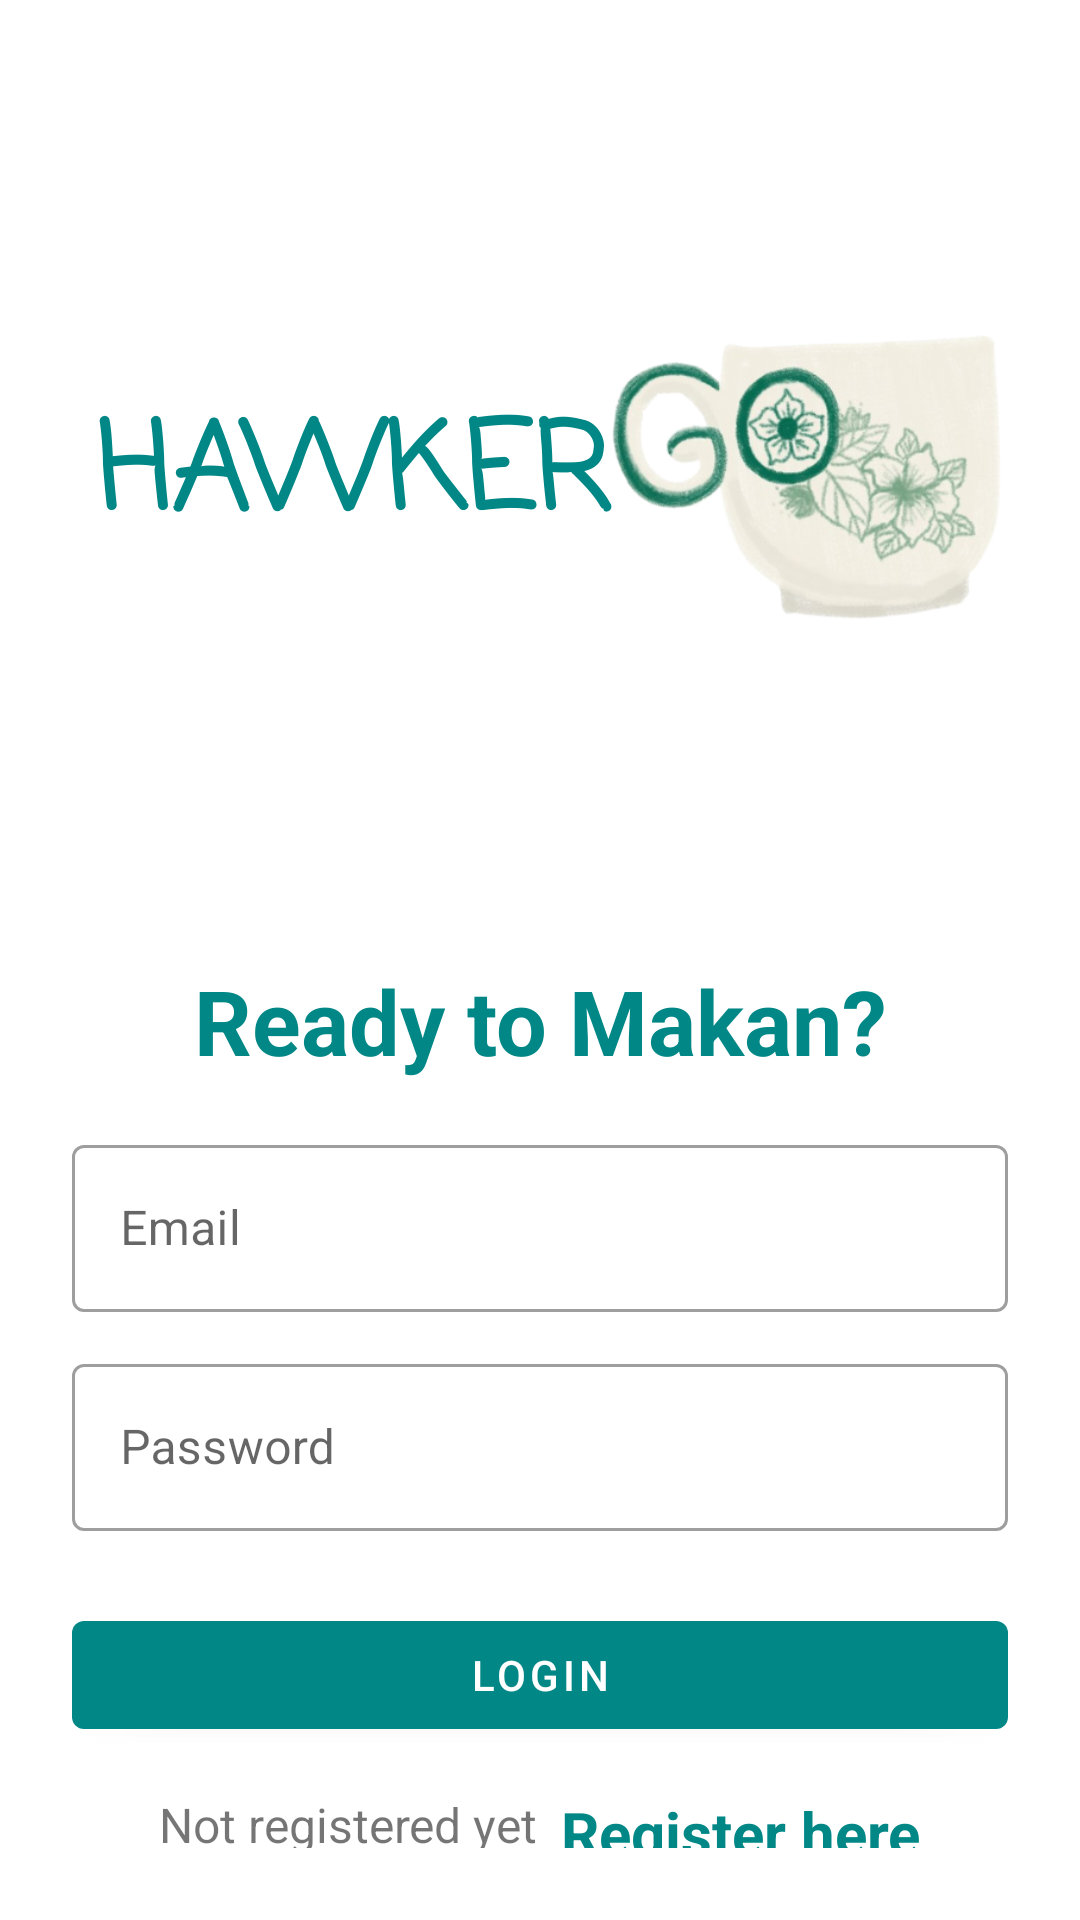

The Android layout XML behind this screen, and the referenced resources:
<!-- AndroidManifest.xml: application theme Theme.HawkerGO -->
<!-- res/layout/activity_login.xml -->
<?xml version="1.0" encoding="utf-8"?>
<LinearLayout xmlns:android="http://schemas.android.com/apk/res/android"
    xmlns:app="http://schemas.android.com/apk/res-auto"
    xmlns:tools="http://schemas.android.com/tools"
    android:layout_width="match_parent"
    android:layout_height="match_parent"
    android:orientation="vertical"
    android:padding="24dp"
    tools:context=".MainActivity">


    <LinearLayout
        android:layout_width="match_parent"
        android:layout_height="wrap_content"
        android:layout_marginTop="15dp"
        android:gravity="center"
        android:orientation="horizontal">

        <TextView
            android:id="@+id/heading"
            android:layout_width="wrap_content"
            android:layout_height="wrap_content"
            android:layout_marginLeft="8dp"
            android:fontFamily="casual"
            android:text="HAWKER"
            android:textColor="@color/teal_700"
            android:textSize="40sp"
            android:textStyle="bold" />

        <ImageView
            android:id="@+id/imageView2"
            android:layout_width="wrap_content"
            android:layout_height="wrap_content"
            android:layout_weight="1"
            app:srcCompat="@drawable/hawkergologo" />

    </LinearLayout>

    <LinearLayout
        android:layout_width="match_parent"
        android:layout_height="match_parent"
        android:orientation="vertical"
        android:layout_gravity="center"
        android:layout_marginTop="25dp">

        <TextView
            android:layout_width="match_parent"
            android:layout_height="wrap_content"
            android:text="Ready to Makan?"
            android:textSize="30sp"
            android:textStyle="bold"
            android:textColor="@color/teal_700"
            android:gravity="center_horizontal"
            android:layout_marginVertical="16dp"/>


        <com.google.android.material.textfield.TextInputLayout
            android:layout_width="match_parent"
            style="@style/Widget.MaterialComponents.TextInputLayout.OutlinedBox"
            android:layout_height="wrap_content">

            <com.google.android.material.textfield.TextInputEditText
                android:id="@+id/etLoginEmail"
                android:layout_width="match_parent"
                android:layout_height="wrap_content"
                android:hint="Email"
                android:inputType="textEmailAddress"/>
        </com.google.android.material.textfield.TextInputLayout>


        <com.google.android.material.textfield.TextInputLayout
            android:layout_width="match_parent"
            style="@style/Widget.MaterialComponents.TextInputLayout.OutlinedBox"
            android:layout_height="wrap_content"
            android:layout_marginTop="12dp">

            <com.google.android.material.textfield.TextInputEditText
                android:id="@+id/etLoginPass"
                android:layout_width="match_parent"
                android:layout_height="wrap_content"
                android:hint="Password"
                android:inputType="textPassword"/>
        </com.google.android.material.textfield.TextInputLayout>

        <com.google.android.material.button.MaterialButton
            android:id="@+id/btnLogin"
            android:layout_width="match_parent"
            android:layout_height="wrap_content"
            android:layout_marginTop="24dp"
            android:text="Login"
            app:backgroundTint="@color/teal_700" />

        <LinearLayout
            android:layout_width="match_parent"
            android:layout_height="wrap_content"
            android:layout_marginTop="15dp"
            android:gravity="center"
            android:orientation="horizontal">

            <TextView
                android:layout_width="wrap_content"
                android:layout_height="wrap_content"
                android:text="Not registered yet"
                android:textSize="16sp"/>

            <TextView
                android:id="@+id/tvRegisterHere"
                android:layout_width="wrap_content"
                android:layout_height="wrap_content"
                android:layout_marginLeft="8dp"
                android:text="Register here"
                android:textColor="@color/teal_700"
                android:textStyle="bold"
                android:textSize="20sp"/>

        </LinearLayout>

    </LinearLayout>

</LinearLayout>
<!-- resources referenced by this layout -->
<resources>
  <color name="teal_700">#FF018786</color>
  <!-- drawable hawkergologo: png bitmap (drawable, 110060 bytes) -->
  <style name="Theme.HawkerGO" parent="Theme.MaterialComponents.DayNight.DarkActionBar">
          
          <item name="colorPrimary">@color/green_700</item>
          <item name="colorPrimaryVariant">@color/green_500</item>
          <item name="colorOnPrimary">@color/white</item>
          
          <item name="colorSecondary">@color/green_200</item>
          <item name="colorSecondaryVariant">@color/green_300</item>
          <item name="colorOnSecondary">@color/black</item>
          
          <item name="android:statusBarColor" tools:targetApi="l">?attr/colorPrimary</item>
          
      </style>
  <color name="green_700">#FF17705A</color>
  <color name="green_500">#FF77A284</color>
  <color name="white">#FFFFFFFF</color>
  <color name="green_200">#FFF8F6F0</color>
  <color name="green_300">#FFF2EEE2</color>
  <color name="black">#FF000000</color>
</resources>
